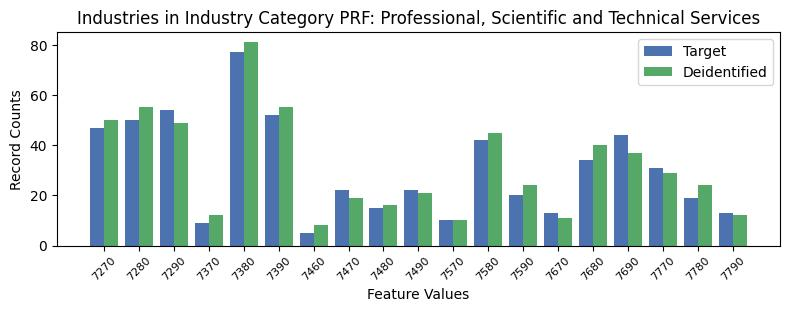

The table this chart was drawn from, first rows:
, INDP, count_target, count_deidentified
9, 7270, 47, 50
6, 7280, 50, 55
4, 7290, 54, 49
10, 7370, 9, 12
5, 7380, 77, 81
7, 7390, 52, 55
18, 7460, 5, 8
16, 7470, 22, 19
15, 7480, 15, 16
14, 7490, 22, 21
8, 7570, 10, 10
0, 7580, 42, 45
13, 7590, 20, 24
12, 7670, 13, 11
11, 7680, 34, 40
1, 7690, 44, 37
3, 7770, 31, 29
17, 7780, 19, 24
2, 7790, 13, 12
